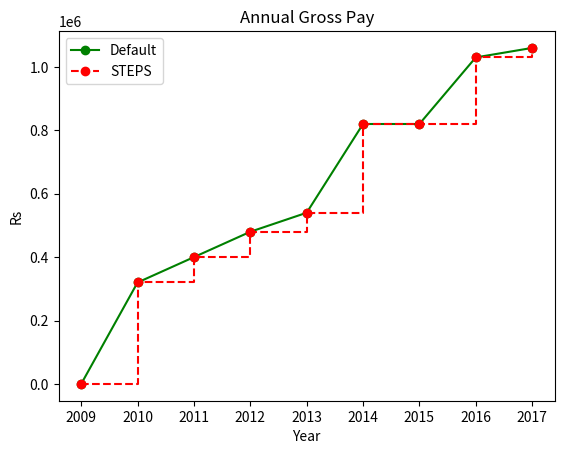

The matplotlib source for this figure:
# Increase in Salary plotted across years 2009-2017
from matplotlib import pyplot as plt
import numpy as np

years = np.array([2009,2010,2011,2012,2013,2014,2015,2016,2017])

salary = np.array([0,320000,400000,480000,540000,820000,820000,1030000,1060000])


plt.title("Annual Gross Pay")
plt.ylabel("Rs")
plt.xlabel("Year")

my_xticks = years
plt.xticks(years, my_xticks)

#plot with solid line
plt.plot(years, salary, color='green', marker='o', linestyle='solid', label = 'Default')

#plot with dotted line
#plt.plot(years, salary, color='green', marker='o', linestyle='--')



from numpy.random import randn
#include markers red dotted
plt.plot(years, salary, 'ro--', label='STEPS', drawstyle='steps-post')
plt.legend(loc='best')
plt.show()
